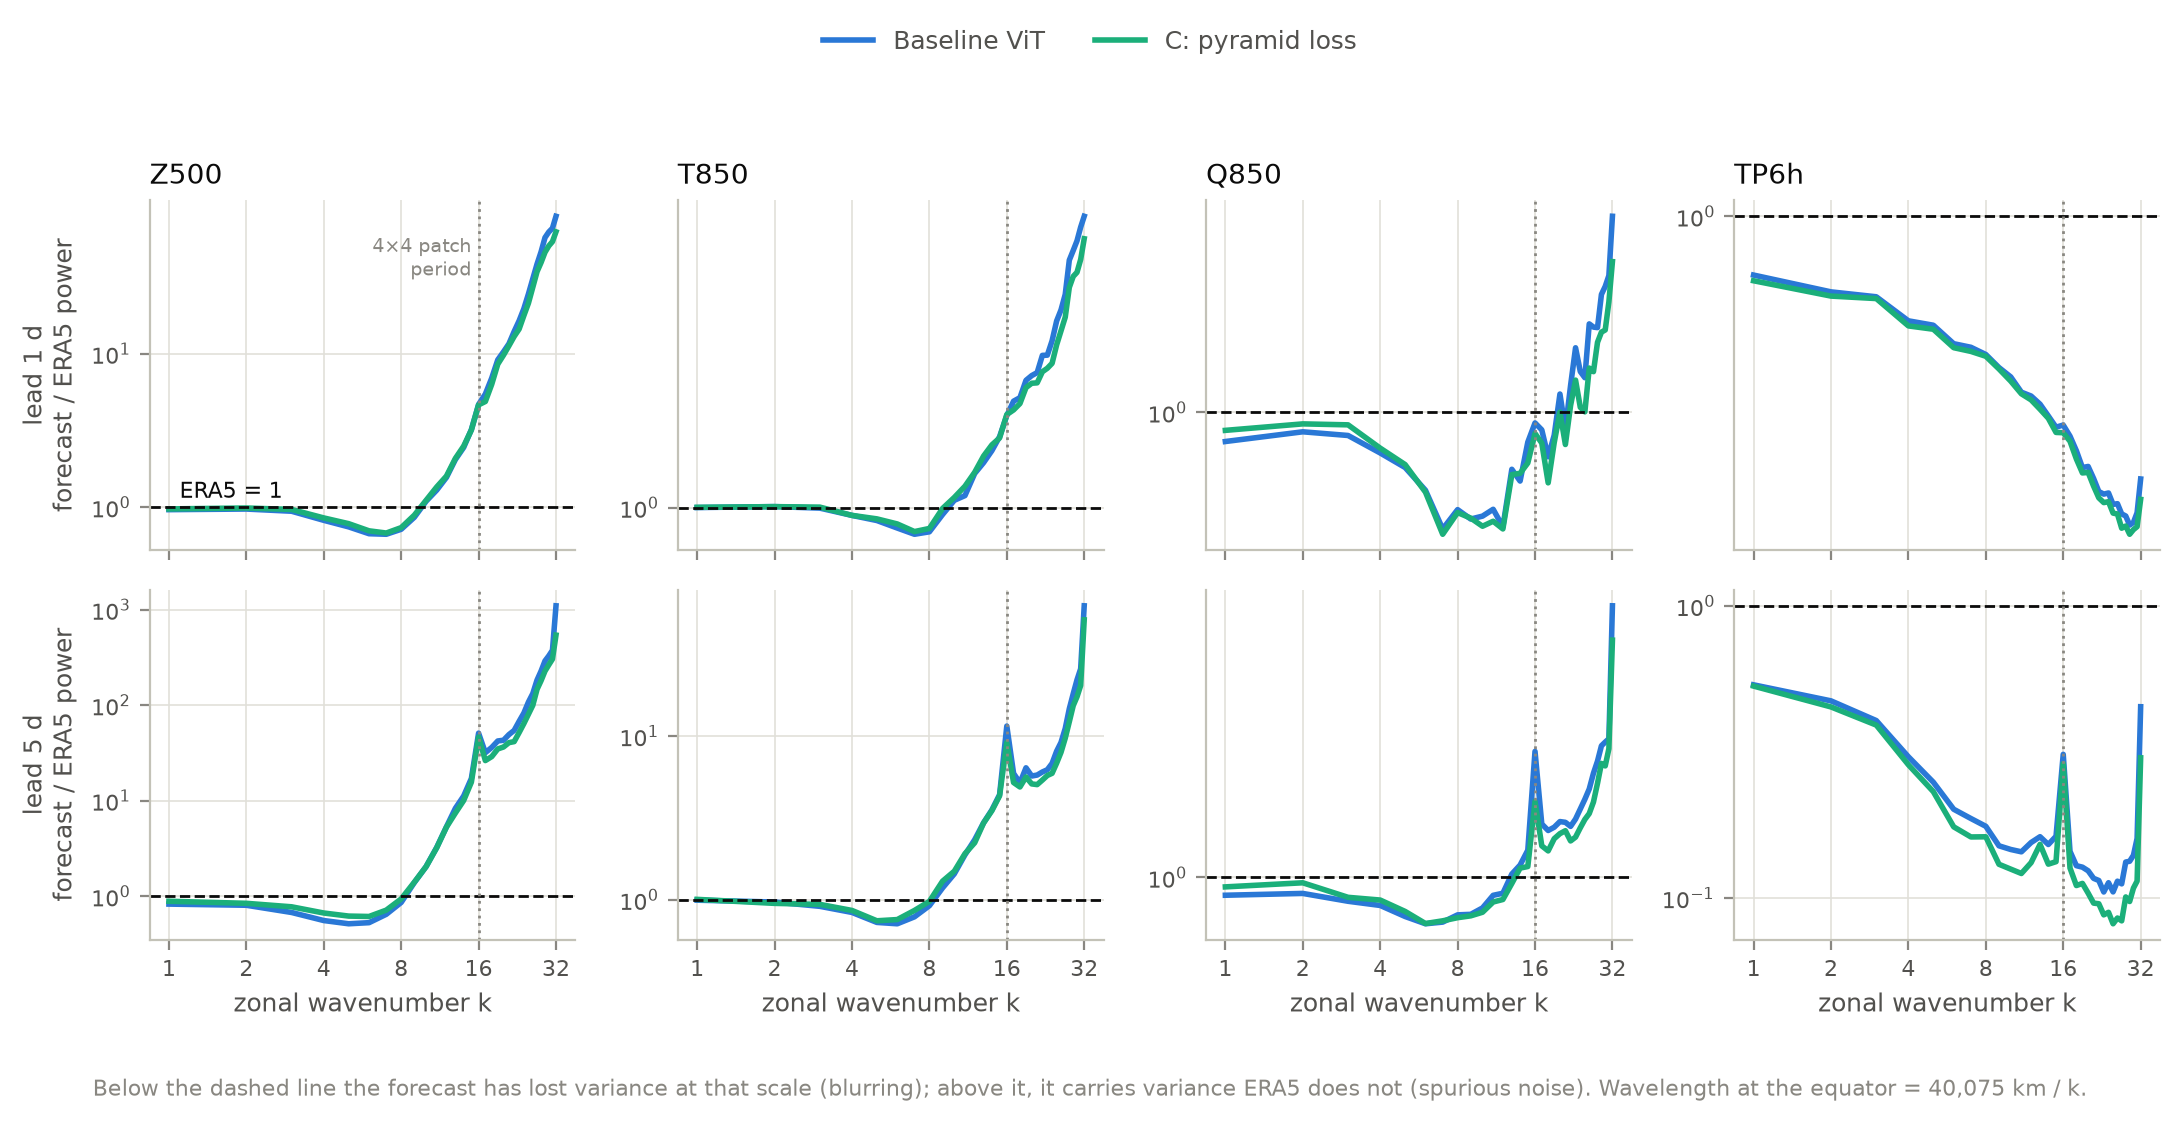

The data file committed next to this chart (first rows):
run, variable, lead_hours, wavenumber, power_ratio
baseline17, Z500, 24, 1, 0.9622
baseline17, Z500, 24, 2, 0.971
baseline17, Z500, 24, 3, 0.9396
baseline17, Z500, 24, 4, 0.8199
baseline17, Z500, 24, 5, 0.743
baseline17, Z500, 24, 6, 0.6705
baseline17, Z500, 24, 7, 0.665
baseline17, Z500, 24, 8, 0.7166
baseline17, Z500, 24, 9, 0.858
baseline17, Z500, 24, 10, 1.091
baseline17, Z500, 24, 11, 1.291
baseline17, Z500, 24, 12, 1.561
baseline17, Z500, 24, 13, 2.042
baseline17, Z500, 24, 14, 2.448
baseline17, Z500, 24, 15, 3.201
baseline17, Z500, 24, 16, 4.667
baseline17, Z500, 24, 17, 5.459
baseline17, Z500, 24, 18, 6.941
baseline17, Z500, 24, 19, 9.123
baseline17, Z500, 24, 20, 10.29
baseline17, Z500, 24, 21, 11.62
baseline17, Z500, 24, 22, 13.95
baseline17, Z500, 24, 23, 16.39
baseline17, Z500, 24, 24, 19.67
baseline17, Z500, 24, 25, 24.51
baseline17, Z500, 24, 26, 30.83
baseline17, Z500, 24, 27, 38.39
baseline17, Z500, 24, 28, 46.18
baseline17, Z500, 24, 29, 57.16
baseline17, Z500, 24, 30, 62.17
baseline17, Z500, 24, 31, 65.79
baseline17, Z500, 24, 32, 78.73
baseline17, T850, 24, 1, 0.9996
baseline17, T850, 24, 2, 1.005
baseline17, T850, 24, 3, 0.9966
baseline17, T850, 24, 4, 0.9578
baseline17, T850, 24, 5, 0.9314
baseline17, T850, 24, 6, 0.8941
baseline17, T850, 24, 7, 0.8642
baseline17, T850, 24, 8, 0.8758
baseline17, T850, 24, 9, 0.9623
baseline17, T850, 24, 10, 1.04
baseline17, T850, 24, 11, 1.067
baseline17, T850, 24, 12, 1.203
baseline17, T850, 24, 13, 1.277
baseline17, T850, 24, 14, 1.363
baseline17, T850, 24, 15, 1.472
baseline17, T850, 24, 16, 1.651
baseline17, T850, 24, 17, 1.786
baseline17, T850, 24, 18, 1.821
baseline17, T850, 24, 19, 2.001
baseline17, T850, 24, 20, 2.053
baseline17, T850, 24, 21, 2.087
baseline17, T850, 24, 22, 2.292
baseline17, T850, 24, 23, 2.295
baseline17, T850, 24, 24, 2.483
baseline17, T850, 24, 25, 2.766
baseline17, T850, 24, 26, 2.938
baseline17, T850, 24, 27, 3.197
baseline17, T850, 24, 28, 3.853
... 452 more rows
